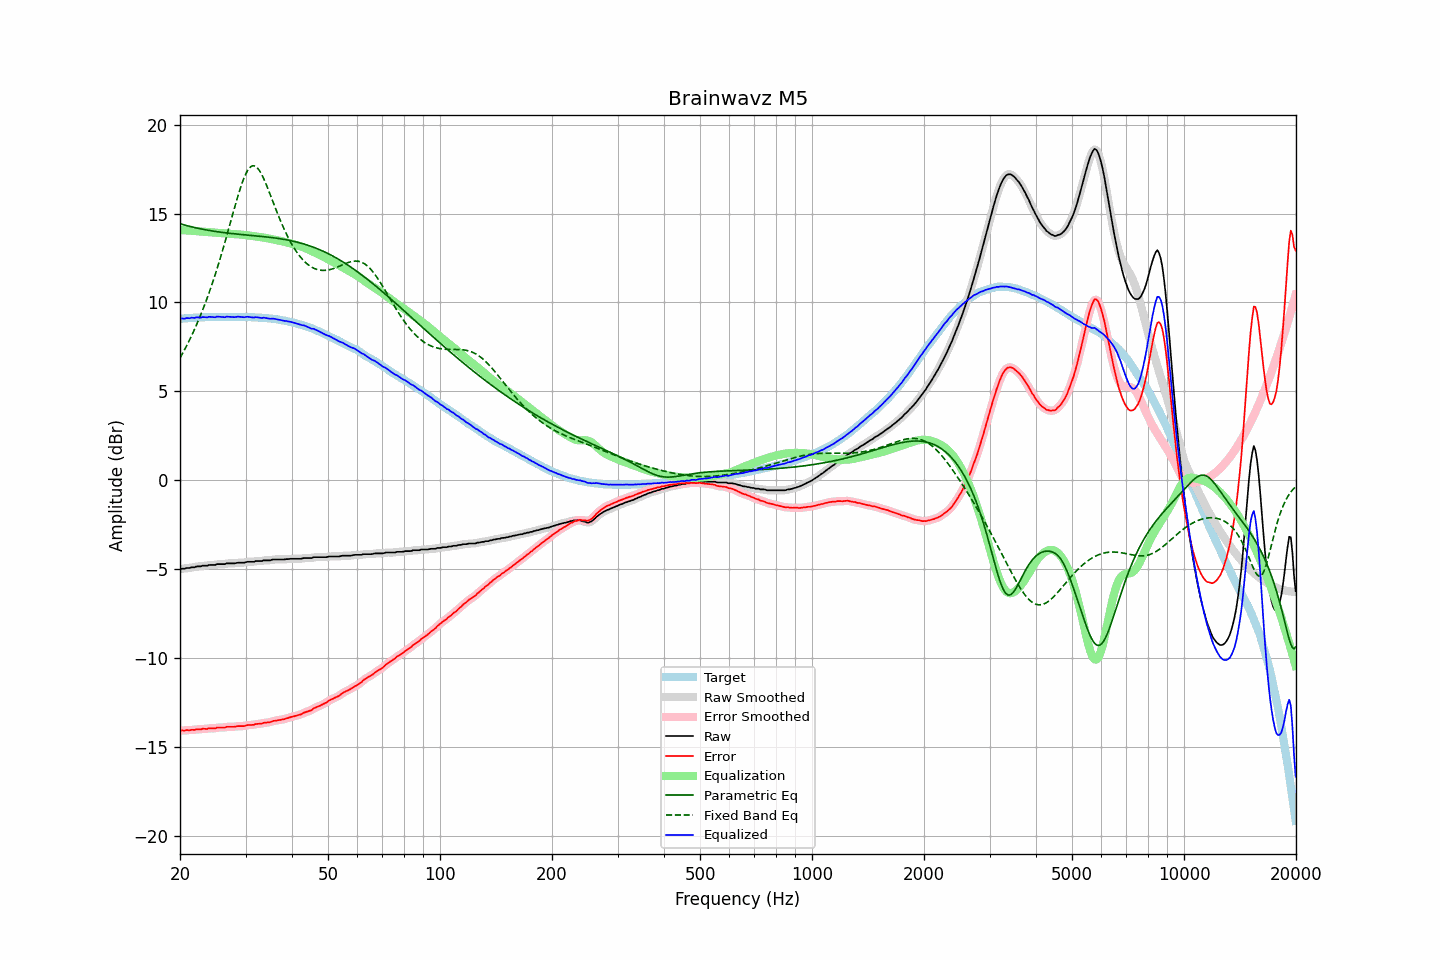

The file beside this chart, header and first rows:
frequency, raw, error, smoothed, error_smoothed, equalization, parametric_eq, fixed_band_eq, equalized_raw, equalized_smoothed, target
20.00, -5.00, -14.08, -5.00, -14.07, 14.07, 14.43, 6.88, 9.07, 9.08, 9.08
20.20, -4.97, -14.06, -4.98, -14.07, 14.07, 14.40, 7.04, 9.10, 9.09, 9.09
20.40, -4.97, -14.07, -4.97, -14.06, 14.06, 14.38, 7.20, 9.09, 9.10, 9.10
20.61, -4.97, -14.08, -4.95, -14.06, 14.06, 14.35, 7.37, 9.09, 9.11, 9.11
20.81, -4.93, -14.04, -4.95, -14.06, 14.05, 14.33, 7.55, 9.12, 9.11, 9.11
21.02, -4.93, -14.05, -4.93, -14.05, 14.05, 14.30, 7.72, 9.12, 9.12, 9.12
21.23, -4.93, -14.06, -4.91, -14.04, 14.04, 14.28, 7.91, 9.11, 9.13, 9.13
21.44, -4.89, -14.03, -4.91, -14.04, 14.03, 14.26, 8.09, 9.15, 9.13, 9.14
21.66, -4.89, -14.03, -4.89, -14.03, 14.03, 14.24, 8.29, 9.14, 9.14, 9.14
21.87, -4.89, -14.04, -4.87, -14.02, 14.02, 14.22, 8.48, 9.13, 9.15, 9.15
22.09, -4.85, -14.00, -4.86, -14.01, 14.01, 14.20, 8.69, 9.16, 9.15, 9.15
22.31, -4.84, -14.00, -4.85, -14.00, 14.00, 14.18, 8.90, 9.16, 9.16, 9.16
22.54, -4.84, -14.00, -4.83, -13.99, 14.00, 14.16, 9.11, 9.16, 9.16, 9.16
22.76, -4.84, -14.01, -4.82, -13.99, 13.99, 14.14, 9.33, 9.15, 9.16, 9.17
22.99, -4.80, -13.97, -4.81, -13.98, 13.98, 14.12, 9.56, 9.18, 9.17, 9.17
23.22, -4.80, -13.97, -4.80, -13.98, 13.97, 14.10, 9.79, 9.17, 9.17, 9.17
23.45, -4.80, -13.98, -4.79, -13.97, 13.97, 14.08, 10.03, 9.17, 9.17, 9.18
23.69, -4.80, -13.98, -4.79, -13.96, 13.96, 14.07, 10.27, 9.16, 9.18, 9.18
23.92, -4.76, -13.94, -4.77, -13.95, 13.96, 14.05, 10.52, 9.20, 9.18, 9.18
24.16, -4.76, -13.94, -4.76, -13.94, 13.95, 14.04, 10.78, 9.19, 9.19, 9.18
24.40, -4.76, -13.95, -4.76, -13.94, 13.94, 14.02, 11.05, 9.18, 9.18, 9.19
24.65, -4.76, -13.95, -4.76, -13.94, 13.93, 14.01, 11.32, 9.17, 9.18, 9.19
24.89, -4.76, -13.95, -4.74, -13.93, 13.93, 13.99, 11.60, 9.17, 9.18, 9.19
25.14, -4.71, -13.90, -4.73, -13.91, 13.92, 13.98, 11.88, 9.21, 9.19, 9.19
25.39, -4.71, -13.90, -4.71, -13.90, 13.91, 13.97, 12.17, 9.20, 9.20, 9.19
25.65, -4.71, -13.90, -4.70, -13.89, 13.90, 13.95, 12.47, 9.19, 9.20, 9.19
25.91, -4.71, -13.90, -4.71, -13.90, 13.89, 13.94, 12.78, 9.18, 9.18, 9.19
26.16, -4.71, -13.90, -4.71, -13.90, 13.88, 13.93, 13.09, 9.18, 9.18, 9.19
26.43, -4.71, -13.90, -4.70, -13.88, 13.88, 13.92, 13.40, 9.17, 9.18, 9.19
26.69, -4.67, -13.86, -4.68, -13.87, 13.87, 13.91, 13.72, 9.20, 9.19, 9.19
26.96, -4.67, -13.86, -4.67, -13.86, 13.87, 13.90, 14.05, 9.20, 9.20, 9.19
27.23, -4.67, -13.86, -4.67, -13.85, 13.86, 13.89, 14.37, 9.19, 9.20, 9.19
27.50, -4.67, -13.86, -4.67, -13.86, 13.86, 13.88, 14.70, 9.19, 9.18, 9.19
27.77, -4.67, -13.86, -4.67, -13.86, 13.85, 13.87, 15.03, 9.18, 9.18, 9.19
28.05, -4.67, -13.86, -4.66, -13.85, 13.84, 13.86, 15.35, 9.17, 9.18, 9.19
28.33, -4.65, -13.84, -4.65, -13.84, 13.84, 13.85, 15.67, 9.19, 9.19, 9.19
28.62, -4.63, -13.82, -4.64, -13.82, 13.83, 13.84, 15.98, 9.20, 9.20, 9.19
28.90, -4.63, -13.82, -4.63, -13.82, 13.83, 13.83, 16.27, 9.20, 9.20, 9.19
29.19, -4.63, -13.82, -4.63, -13.82, 13.82, 13.82, 16.55, 9.19, 9.19, 9.19
29.48, -4.63, -13.82, -4.63, -13.82, 13.81, 13.81, 16.81, 9.18, 9.18, 9.19
29.78, -4.63, -13.82, -4.62, -13.81, 13.80, 13.81, 17.04, 9.17, 9.18, 9.19
30.08, -4.60, -13.79, -4.60, -13.79, 13.79, 13.80, 17.24, 9.19, 9.19, 9.19
30.38, -4.58, -13.76, -4.59, -13.77, 13.78, 13.79, 17.41, 9.20, 9.19, 9.18
30.68, -4.58, -13.76, -4.58, -13.76, 13.77, 13.78, 17.54, 9.19, 9.19, 9.18
30.99, -4.58, -13.76, -4.58, -13.76, 13.75, 13.77, 17.63, 9.17, 9.17, 9.18
31.30, -4.58, -13.75, -4.58, -13.75, 13.74, 13.76, 17.68, 9.16, 9.16, 9.17
31.61, -4.58, -13.75, -4.57, -13.73, 13.73, 13.76, 17.69, 9.15, 9.16, 9.17
31.93, -4.54, -13.70, -4.55, -13.71, 13.72, 13.75, 17.65, 9.18, 9.16, 9.16
32.24, -4.54, -13.70, -4.54, -13.70, 13.70, 13.74, 17.58, 9.16, 9.16, 9.16
32.57, -4.54, -13.69, -4.54, -13.69, 13.69, 13.73, 17.47, 9.15, 9.15, 9.15
32.89, -4.54, -13.69, -4.54, -13.68, 13.68, 13.72, 17.33, 9.14, 9.14, 9.15
33.22, -4.54, -13.68, -4.53, -13.67, 13.66, 13.71, 17.16, 9.12, 9.14, 9.14
33.55, -4.50, -13.64, -4.51, -13.65, 13.65, 13.70, 16.98, 9.15, 9.14, 9.14
33.89, -4.50, -13.63, -4.50, -13.63, 13.63, 13.69, 16.77, 9.14, 9.13, 9.13
34.23, -4.50, -13.62, -4.50, -13.62, 13.62, 13.68, 16.55, 9.12, 9.12, 9.12
34.57, -4.50, -13.61, -4.50, -13.61, 13.60, 13.67, 16.33, 9.10, 9.10, 9.11
34.92, -4.50, -13.60, -4.49, -13.59, 13.58, 13.66, 16.09, 9.08, 9.09, 9.10
35.27, -4.47, -13.57, -4.47, -13.56, 13.56, 13.65, 15.86, 9.09, 9.09, 9.10
35.62, -4.45, -13.53, -4.46, -13.54, 13.54, 13.64, 15.62, 9.09, 9.09, 9.08
35.97, -4.45, -13.52, -4.45, -13.52, 13.53, 13.63, 15.39, 9.08, 9.08, 9.07
... 635 more rows
